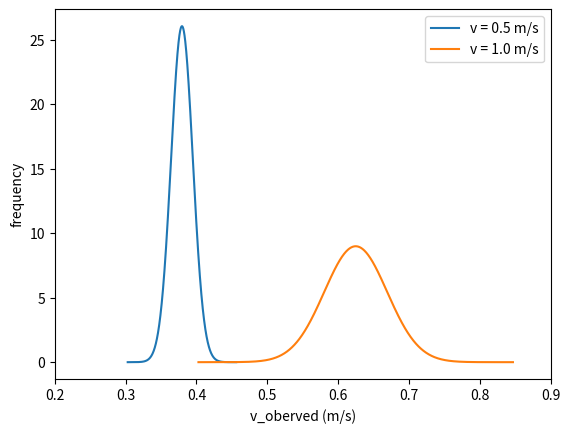

Recreate this plot in Python.
# -*- coding: utf-8 -*-
"""project3-2.ipynb

Automatically generated by Colaboratory.

Original file is located at
    https://colab.research.google.com/<link-removed>

# Project 3: Differential Drive (Part 2)

Due Date: Monday, February 17, 2020 @ 11:59 P.M.

[redacted]

[redacted]

In this project, you will perform wheel calibration to make the Duckiebot move in a desired trajectory. Then, you will perform experiments using the motion model.

# Wheel Calibration
The motors used on the Duckiebots are called “Voltage-controlled motors”.  
This means that the velocity of each motor is directly proportional to the voltage it is subject to. (See Appendix for more information on PWM) Even though we use the same model of motor for left and right wheel, they are not exactly the same. In particular, every motor responds to a given voltage signal in a slightly different way.  
Similarly, the wheels that we are using look “identical”, but they might be slightly different.
If you drive the Duckiebot around in a straight line or a circle, you might notice that it doesn’t really go in a straight line when you command it to. This is due to those small differences between the motors and the wheels explained above.
Different motors can cause the left wheel and right wheel to travel at different speed even though the motors received the same command signal. Similarly, different wheels travel different distances even though the motors made the same rotation.
We can counter this behavior by calibrating the wheels. A calibrated Duckiebot sends two different signals to left and right motor such that the robot moves in a straight line when you command it to.

In this part, you will perform wheel calibration based on observation. This is to make the robot run in a (relatively) straight line so that you can use it for the experiments in the next part.

## 1. Setup
First, you will have to download a new ros node from github.  
After you ssh into the Duckiebot (do not enter the docker image), run command
```
cd project3
git fetch
git checkout origin/master -- project3/src/project/packages/project3/src/move_in_line.py
```
This will clone the file that contains the source code for part 2. 

## 2. Calibration
Now you will perform calibration to make the wheels spin at the same rate.
The formula we use to calibrate is  

$v_{right} = (g+r)\cdot(v+\frac{1}{2}\omega l)$   
$v_{left} = (g-r)\cdot(v-\frac{1}{2}\omega l)$  

$v$ is the desired linear velocity. $\omega$ is the angular velocity and $l$ is the baseline. (length between the wheels) However, note that since we are only going to deal with straight line movement, $\omega$ is zero.  
You can perform calibration by adjusting the gain($g$) and trim($r$).  
Increasing and decreasing the trim (default value 0) will make one wheel move faster than the other wheel. Think about the behavior of the robot depending on different trim values.  
Changing the gain (default value 1) will make the robot move proportionally to $g$. In this test you will only change the trim.  

In the chrome shell, run 
```
docker run -it --name project3 \
-v /home/<user>/project3/project3/src/project/packages:/code/catkin_ws/src/project/packages \
--rm --net=host alexma3312/cs3630-project:v5 /bin/bash
```
to run the docker container.  
Then, run 
```
rosrun project3 move_in_line.py -hostname {HOSTNAME} -duration {RUNTIME} -vel {DESIRED VELOCITY} -trim {TRIM}
```
The ```{HOSTNAME}``` is like duckieXXX, XXX is the group number. 
In ```{DESIRED_VELOCITY} {TRIM}``` put your desired linear velocity and trim value.  
The robot will stop moving after the set `{RUNTIME}`.

__Calibrating the Duckiebot__  
Set the Duckiebot on a surface and run move_in_line.py (command above)  
Start with a velocity of your choice and trim value 0.  
Observe the movement of the robot. Does it move in a straight line?  
If it veers to the left or right, adjust the trim value accordingly. (ex. 0.1, -0.1...)  
Experiment until the robot moves in a relatively straight line. Ideally, the robot should drift less than 10 centimeters in a 2 meter run. Marking the straight-line trajectory with a tape (or just the start/finish line) might help you observe this more precisely. Here is a [video](https://youtu.be/syeoqHWyAI0) for your reference. 

>__*__ Conduct all the experiments (including the next part) in the same surface. The Duckiebot behaves differently in different surfaces. If you run it on a different surface, you will get different results. We recommend a smooth frictionless surface rather than carpets.

__Video of Calibrated Duckiebot__  
Take a video of your robot moving in a straight line. The video should be less then __10 seconds__ and the robot should move at least __1 meter__.  
Save the video as LASTNAME1_LASTNAME2_calibration.mp4
(other file formats are okay)

# Probabilistic Modeling
The trim value you set in the calibration step ensures that the robot moves in a straight line. You will use this trim value for all the upcoming steps below.  
The motion model for the Duckiebot is given as  
$P(v_{observed}|v_l=1.0, v_r=1.0)$ for the desired velocity 1.0.  
In this part, you will calculate the (observed) velocity by measuring the distance the robot moved in a fixed time. Given the desired velocity $v=1.0$, you will measure the actual velocity of the robot. You will sample the velocity at least ten times and fit a Gaussian curve to the samples. You will do the same for $v=0.5$. 

You will need:
- A smooth surface (same surface you used for calibration) of at least 2 meters
- Measuring tool (ruler, measuring tape etc.)

## 1. Sampling
__Step 1__ Mark a starting point with a tape etc...  
__Step 2__ Place the center of the robot above the tape.  
__Step 3__ Run the robot for a fixed duration `{RUNTIME}`. Set the `{DESIRED VELOCITY}` to 1.0.  
TIP: we have observed that for velocity 1.0 and runtime 2.1 seconds, the robot moves a distance of about 1.5m.  
__Step 4__ After the robot stops, measure the distance traveled using a measuring tool and note it down.  
__Step 5__ Calculate the observed velocity in meters per second.  
Repeat step 2 to 5 at least __ten times__.  
Then, repeat step 2 to 5 at least ten times with __velocity 0.5__.

## 2. Plotting 
In this step, you will fit two Gaussian curves for each velocities 1.0 and 0.5.  
The final plot should look something like this:  
![gaussian](https://i.imgur.com/eOFyxvl.png)  
The gaussian curves may appear differently in your experiment!  
Include a title for a graph. Label the x and y axis.  
Please also include a legend to denote the different velocities.

Some useful libraries are provided below. You are free to use any other libraries runnable on colab.   
How does the two curves look like? Why are the curves different/similar? You will answer these questions in the reflection.
"""

# Commented out IPython magic to ensure Python compatibility.
# %matplotlib inline
import matplotlib.pyplot as plt
import numpy as np
import scipy.stats
from scipy.stats import norm

#######TODO: Plotting Code Here#######
# runtime
time = 2.1

## Note: The distances were measured in inches, then converted to meters,
##       which is why the numbers appear to be very precise
# distances for 0.5 m/s, runtime 2.1 seconds
dist_slow = np.array([0.771525 ,0.80645 ,0.8001 ,0.771525,0.777875,0.83185,
             0.7747,0.86995,0.758825,0.80645])

# distances for 1 m/s, runtime 2.1 seconds
dist_fast = np.array([1.4097, 1.247775, 1.4097,1.32715 ,1.368425,1.20015,1.2065,
                 1.40335,1.17475,1.431925,1.25095])

# compute velocities
observed_v_slow = dist_slow / time
observed_v_fast = dist_fast / time

mean_slow, std_slow = scipy.stats.norm.fit(observed_v_slow)
mean_fast, std_fast = scipy.stats.norm.fit(observed_v_fast)

# mean_fast != 2 * mean_slow because the robot would veer off to the side
# print(mean_slow)
# print(mean_fast)

# compute gaussian curve, out to 5 standard deviations
x_slow = np.linspace(- 5 * std_slow + mean_slow, 5 * std_slow + mean_slow, 1000)
y_slow = norm.pdf(x_slow, mean_slow, std_slow)
x_fast = np.linspace(- 5 * std_fast + mean_fast, 5 * std_fast + mean_fast, 1000)
y_fast = norm.pdf(x_fast, mean_fast, std_fast)

# plot curve
plt.plot(x_slow, y_slow, label = 'v = 0.5 m/s')
plt.plot(x_fast, y_fast, label = 'v = 1.0 m/s')

# adjust ranges
plt.xlim([0.2, 0.9])

# show labels and graph
plt.xlabel('v_oberved (m/s)')
plt.ylabel('frequency')
plt.legend()
plt.show()

"""## 3. Reflection [50 points]

Answer the questions in the proj3_part2_report_template.pptx . 
You can find the pptx file in the files tab on Canvas.  
Save the file as a PDF and rename it to LASTNAME1_LASTNAME2_reflection2.pdf

## Rubric

- 20 pts: Wheel Calibration
- 30 pts: Probabilistic Modeling
- 50 pts: Reflection Writeup

## Submission Details
### Deliverables

A zip file named {LASTNAME1_LASTNAME2_GROUPNUMBER}.zip with the following files:
- project3-2.py - convert your colab ipynb file to py format. (File -> Download as `.py`)
- LASTNAME1_LASTNAME2_calibration.mp4 - Video of the calibrated Duckiebot running in a straight line.
- LASTNAME1_LASTNAME2_reflection2.pdf: The reflection slides converted to PDF form.  
__Include the files from part 1. Please take caution with the naming.__ 
- project3-1.py
- LASTNAME1_LASTNAME2_circle.mp4 
- LASTNAME1_LASTNAME2_reflection1.pdf
Submit the zip file to Canvas.  
__Only one person per group should upload the submission.__

# Appendix: Pulse Width Modulation (PWM) 
The speed of the motor varies with the voltage levels. A maximum of 5V results in highest speed the motor can rotate. However, digital circuits(e.g Raspberry Pi) cannot create voltage levels. So, the Duckiebot's motor speed is controlled with PWM(Pulse Width Modulation).  
![pwm](https://i.imgur.com/Iw68IQK.gif)  
A Pulse Width Modulation (PWM) Signal is a method for generating an analog signal using a digital source. A PWM signal consists of two main components that define its behavior: a duty cycle and a frequency. The duty cycle describes the amount of time the signal is in a high (on) state as a percentage of the total time of it takes to complete one cycle. The frequency determines and therefore how fast it switches between high and low states. By cycling a digital signal off and on at a fast enough rate, and with a certain duty cycle, the output will appear to behave like a constant voltage analog signal when providing power to devices.  

To create a 3V signal given a digital source that can be either high (on) at 5V, or low (off) at 0V, you can use PWM with a duty cycle of 60% which outputs 5V 60% of the time. If the digital signal is cycled fast enough, then the voltage seen at the output appears to be the average voltage. If the digital low is 0V (which is usually the case) then the average voltage can be calculated by taking the digital high voltage multiplied by the duty cycle, or 5V x 0.6 = 3V. Selecting a duty cycle of 80% would yield 4V, 20% would yield 1V, and so on.
"""